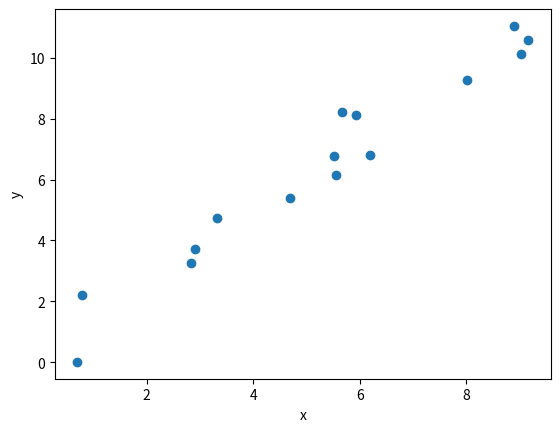
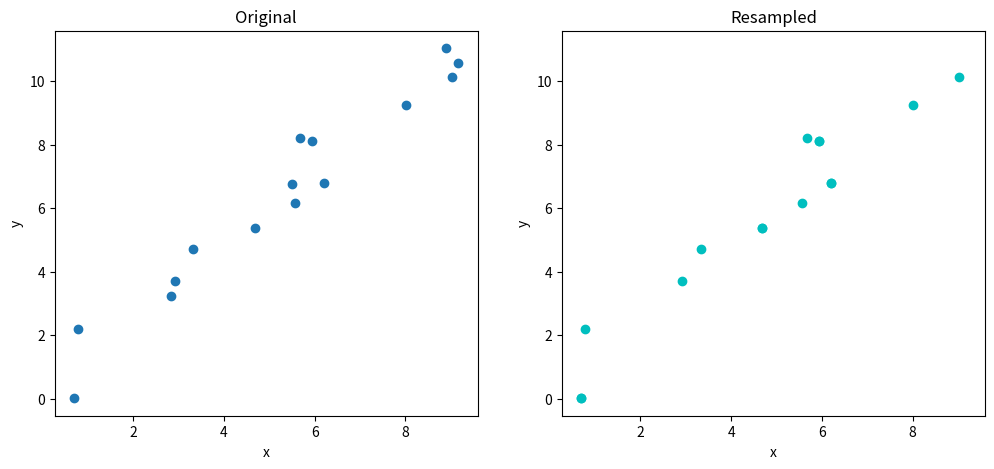
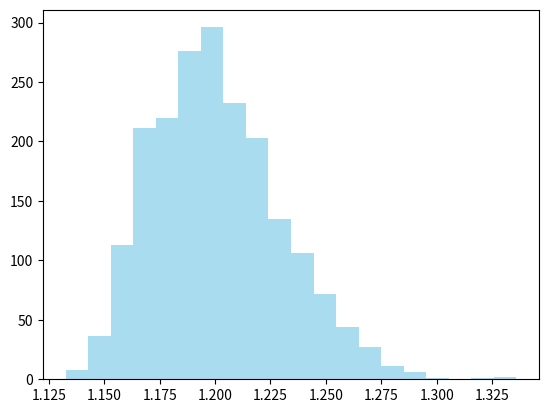
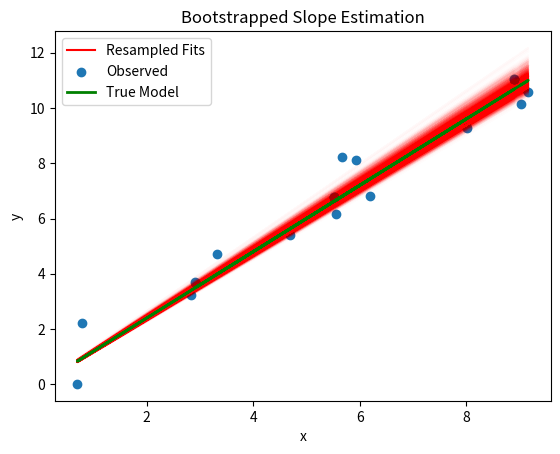
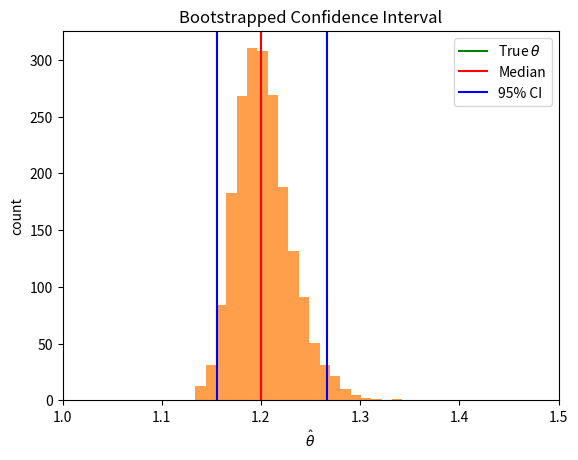

Reproduce these figures in Python, in order.
# Tutorial 3: Confidence Intervals and Bootstrapping
#%%

# Imports
import numpy as np
import matplotlib.pyplot as plt

# @title Plotting Functions

def plot_original_and_resample(x, y, x_, y_):
  """ Plot the original sample and the resampled points from this sample.

  Args:
    x (ndarray): An array of shape (samples,) that contains the input values.
    y (ndarray): An array of shape (samples,) that contains the corresponding
      measurement values to the inputs.
    x_ (ndarray): An array of shape (samples,) with a subset of input values from x
    y_ (ndarray): An array of shape (samples,) with a the corresponding subset
      of measurement values as x_ from y

  """
  fig, (ax1, ax2) = plt.subplots(ncols=2, figsize=(12, 5))
  ax1.scatter(x, y)
  ax1.set(title='Original', xlabel='x', ylabel='y')

  ax2.scatter(x_, y_, color='c')

  ax2.set(title='Resampled', xlabel='x', ylabel='y',
          xlim=ax1.get_xlim(), ylim=ax1.get_ylim())
  plt.show()

#%%
# Section 1: Bootstrapping
# @markdown Execute this cell to generate some simulated data

# setting a fixed seed to our random number generator ensures we will always
# get the same psuedorandom number sequence

rng = np.random.default_rng(121)
theta = 1.2
n_samples = 15
x = 10 * np.random.rand(n_samples) # sample from a uniform distribution over [0,10)
noise = np.random.randn(n_samples) # sample from a standard normal distribution
y = theta * x + noise

fig, ax = plt.subplots()
ax.scatter(x,y)
ax.set(xlabel='x', ylabel='y')

# %%
# Exercise 1: Resample dataset with replacement
# Use rng = np.random.default_rng() followed by rng.choice()

def resample_with_replacement(x,y):
  """Resample data points with replacement from the dataset of 'x' inputs and 'y' measurements
  Args:
    x (ndarray): An array of shape (samples,) that contains the input values.
    y (ndarray): An array of shape (samples,) that contains the corresponding
      measurement values to the inputs.

  Returns:
    ndarray, ndarray: The newly resampled `x` and `y` data points.
  """
  # Get array of indices for resampled points
  sample_idx = rng.choice(len(x), size=len(x), replace=True)

  # Sample from x and y according to sample_idx
  x_ = x[sample_idx]
  y_ = y[sample_idx]

  return x_, y_

x_, y_ = resample_with_replacement(x, y)

plot_original_and_resample(x,y,x_,y_)

# %%
# Exercise 2: Bootstrap Estimates
# @markdown Execute this cell for helper function `solve_normal_eqn`
def solve_normal_eqn(x, y):
  """Solve the normal equations to produce the value of theta_hat that minimizes
    MSE.

    Args:
    x (ndarray): An array of shape (samples,) that contains the input values.
    y (ndarray): An array of shape (samples,) that contains the corresponding
      measurement values to the inputs.
    thata_hat (float): An estimate of the slope parameter.

  Returns:
    float: the value for theta_hat arrived from minimizing MSE
  """
  theta_hat = (x.T @ y) / (x.T @ x)
  return theta_hat

def bootstrap_estimates(x, y, n=2000):
  """Generate a set of theta_hat estimates using the bootstrap method.

  Args:
    x (ndarray): An array of shape (samples,) that contains the input values.
    y (ndarray): An array of shape (samples,) that contains the corresponding
      measurement values to the inputs.
    n (int): The number of estimates to compute

  Returns:
    ndarray: An array of estimated parameters with size (n,)
  """
  theta_hats = np.zeros(n)
  for i in range(n):
    x_,y_ = resample_with_replacement(x, y)

    theta_hats[i] = solve_normal_eqn(x_,y_)

  return theta_hats

rng = np.random.default_rng(121)

theta_hats = bootstrap_estimates(x, y, n=2000)

plt.hist(theta_hats, bins=20, color='skyblue', alpha=0.7)
plt.show()
print(theta_hats[0:5])
# %%
# @markdown Execute this cell to visualize all potential models

fig, ax = plt.subplots()

# For each theta_hat, plot model
theta_hats = bootstrap_estimates(x, y, n=2000)
for i, theta_hat in enumerate(theta_hats):
  y_hat = theta_hat * x
  ax.plot(x, y_hat, c='r', alpha=0.01, label='Resampled Fits' if i==0 else '')

# Plot observed data
ax.scatter(x, y, label='Observed')

# Plot true fit data
y_true = theta * x
ax.plot(x, y_true, 'g', linewidth=2, label='True Model')

ax.set(
  title='Bootstrapped Slope Estimation',
  xlabel='x',
  ylabel='y'
)

# Change legend line alpha property
handles, labels = ax.get_legend_handles_labels()
handles[0].set_alpha(1)

ax.legend()
plt.show()
# %%
# Section 2: Confidence Intervals
# @markdown Execute this cell to plot bootstrapped CI

theta_hats = bootstrap_estimates(x, y, n=2000)
print(f"mean = {np.mean(theta_hats):.2f}, std = {np.std(theta_hats):.2f}")
fig, ax = plt.subplots()
ax.hist(theta_hats, bins=20, facecolor='C1', alpha=0.75)
ax.axvline(theta, c='g', label=r'True $\theta$')
ax.axvline(np.percentile(theta_hats, 50), color='r', label='Median')
ax.axvline(np.percentile(theta_hats, 2.5), color='b', label='95% CI')
ax.axvline(np.percentile(theta_hats, 97.5), color='b')
ax.legend()
ax.set(
    title='Bootstrapped Confidence Interval',
    xlabel=r'$\hat{{\theta}}$',
    ylabel='count',
    xlim=[1.0, 1.5]
)
plt.show()
# %%
